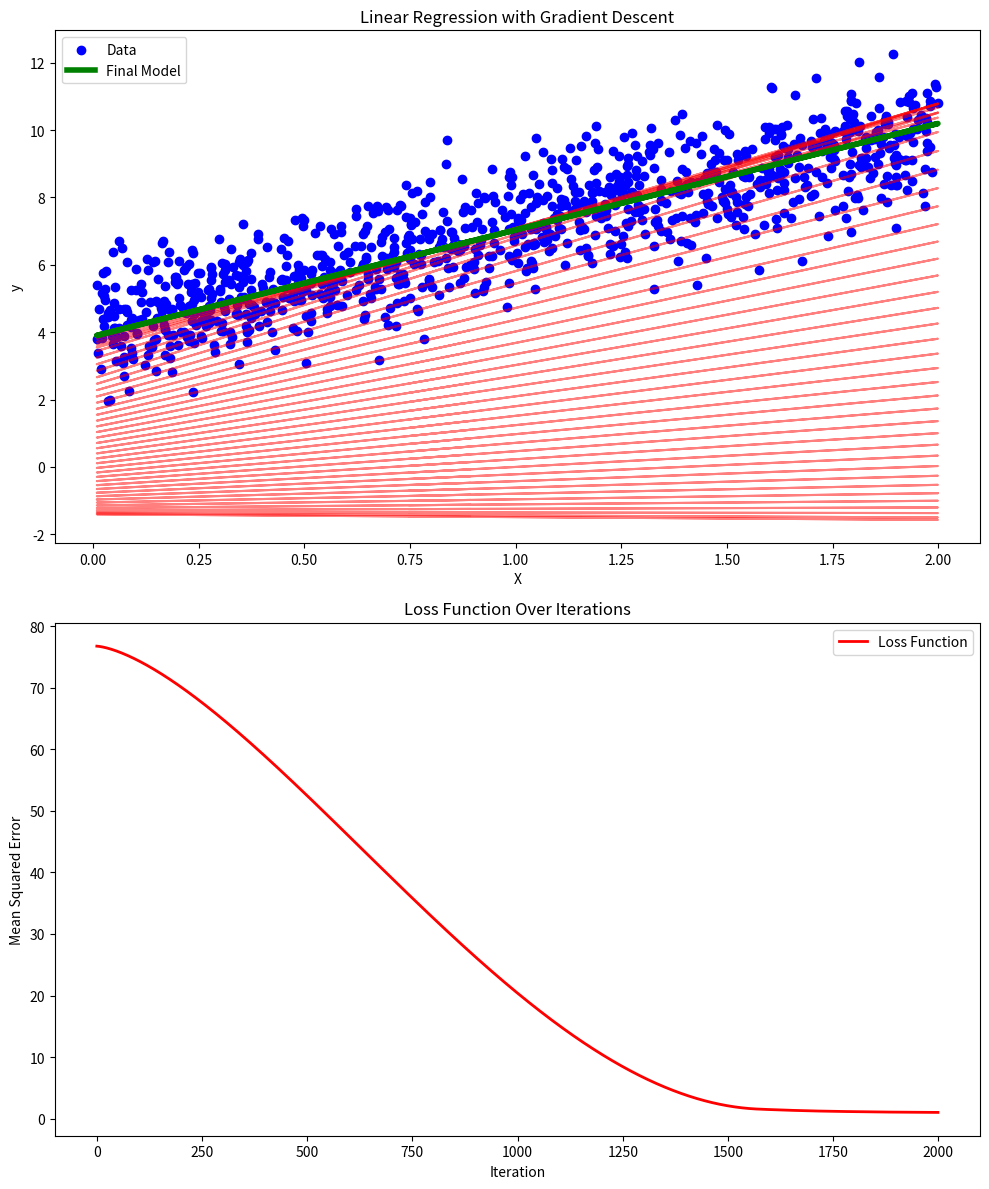
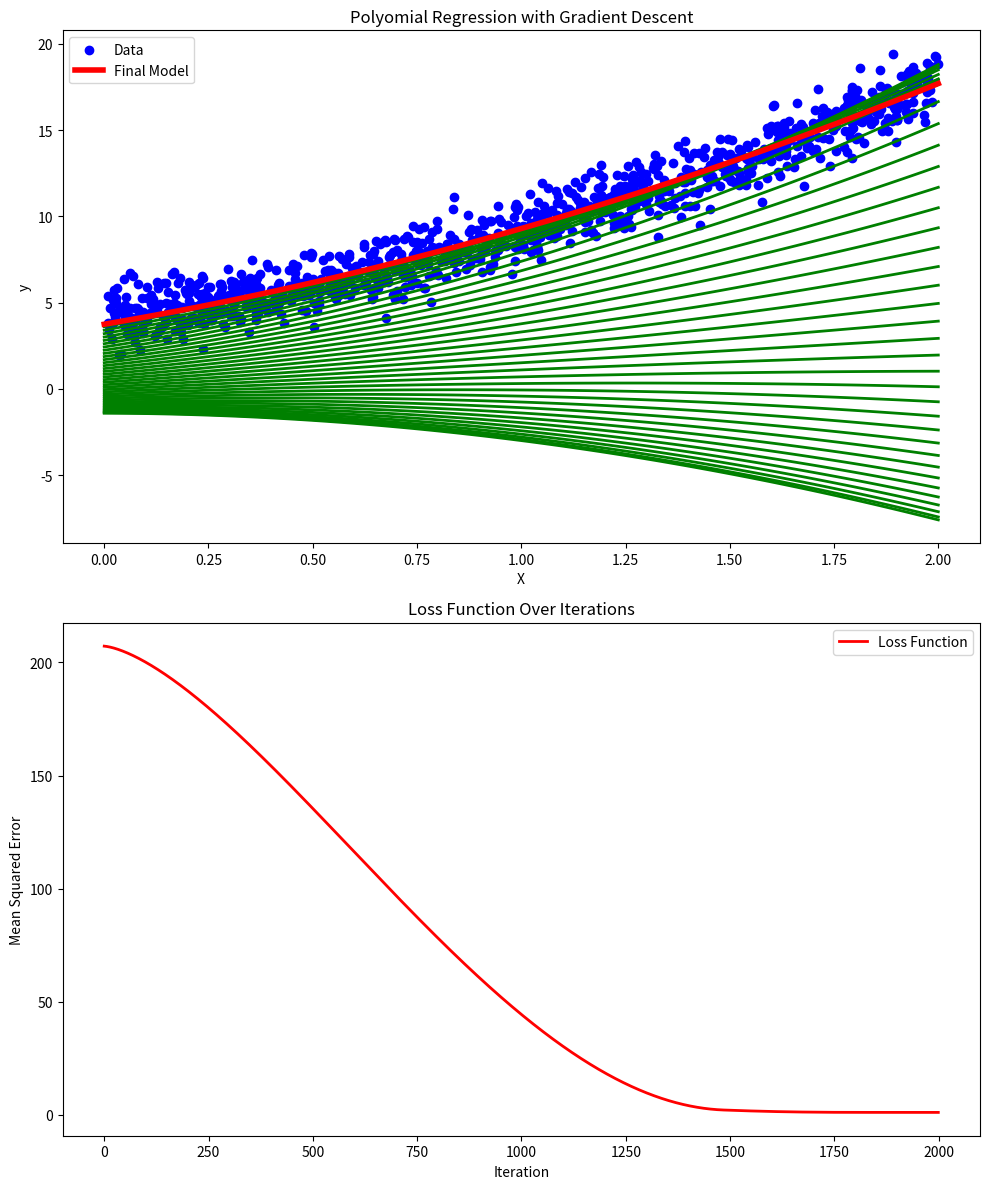
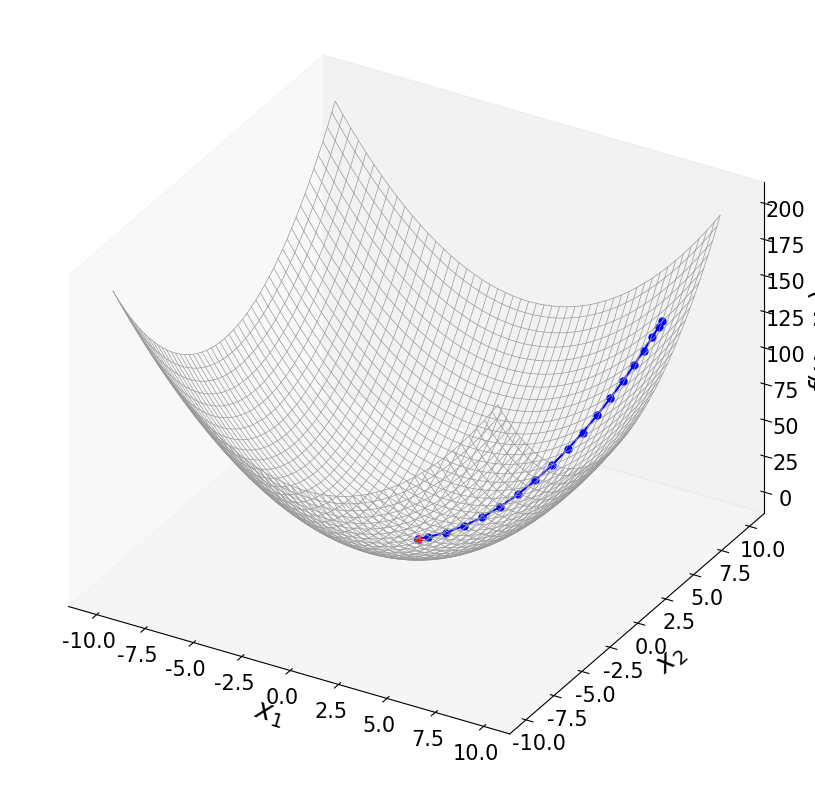
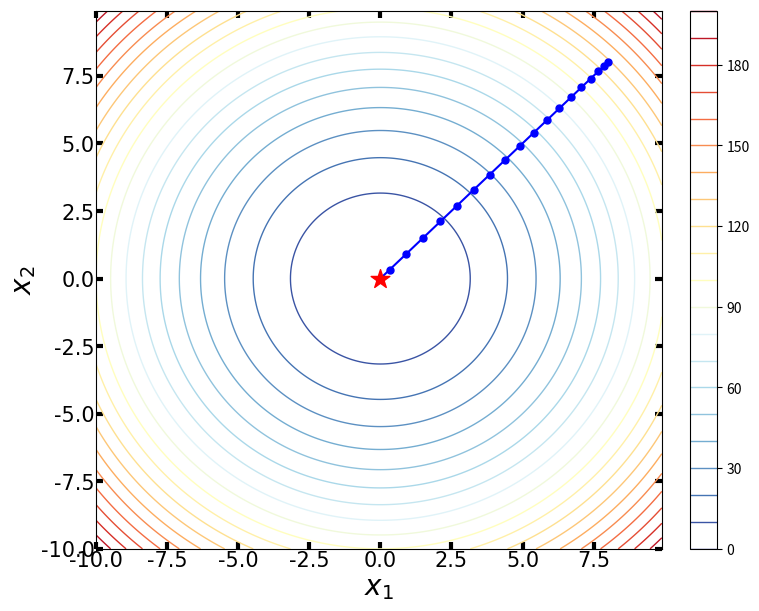

The script that saved these images, in order:
#!/usr/bin/env python3
# -*- coding: utf-8 -*-
"""
Created on Wed Sep  4 13:59:40 2024

[redacted]
"""


#%%>>>>>>>>>>>>>> AdaDelta

def Adadelta(X, y, theta, rho, num_iters, epsilon = 1e-8):
    m = len(y)
    # 梯度下降优化
    theta_path = []
    history = {'cost': []}
    E_g2 = np.zeros_like(theta)
    E_delta_theta2 = np.zeros_like(theta)
    for i in range(num_iters):
        gradient = 2 / m * X.T @ (X @ theta - y)
        E_g2 = rho * E_g2 + (1 - rho) * gradient ** 2
        delta_theta = - (np.sqrt(E_delta_theta2 + epsilon) / np.sqrt(E_g2 + epsilon)) * gradient
        theta = theta + delta_theta
        theta_path.append(theta)
        cost = np.mean((X @ theta  - y) ** 2)
        history['cost'].append(cost)
        E_delta_theta2 = rho * E_delta_theta2 + (1 - rho) * delta_theta ** 2
    return theta_path, history


#%%>>>>>>>>>>>>>>>>>>>>>>>>> 6. Adadelta, 机器学习例子: 线性回归
import numpy as np
import matplotlib.pyplot as plt

# 生成虚拟数据集
np.random.seed(42)
X = 2 * np.random.rand(1000, 1)
y = 4 + 3 * X + np.random.randn(1000, 1)
# 添加偏置项 (X0 = 1)
X_b = np.c_[np.ones((len(X), 1)), X]

def Adadelta(X, y, theta, rho, num_iters, epsilon = 1e-8):
    m = len(y)
    # 梯度下降优化
    theta_path = []
    history = {'cost': []}
    E_g2 = np.zeros_like(theta)
    E_delta_theta2 = np.zeros_like(theta)
    for i in range(num_iters):
        gradient = 2 / m * X.T @ (X @ theta - y)
        E_g2 = rho * E_g2 + (1 - rho) * gradient ** 2
        delta_theta = - (np.sqrt(E_delta_theta2 + epsilon) / np.sqrt(E_g2 + epsilon)) * gradient
        theta = theta + delta_theta
        theta_path.append(theta)
        cost = np.mean((X @ theta  - y) ** 2)
        history['cost'].append(cost)

        E_delta_theta2 = rho * E_delta_theta2 + (1 - rho) * delta_theta ** 2
    return theta_path, history

# 初始化参数 theta
theta_initial = np.random.randn(X_b.shape[1], 1)
rho = 0.01
n_iterations = 2000
epsilon = 1e-8

# 运行梯度下降算法
theta_path, history = Adadelta(X_b, y, theta_initial, rho, num_iters = n_iterations, epsilon = epsilon)

# 将路径转换为数组
theta_path = np.array(theta_path)

# 创建图形
fig, axs = plt.subplots(2, 1, figsize=(10, 12))

# 绘制数据集及拟合的直线
axs[0].scatter(X, y, color='blue', label='Data')
for i in range(0, n_iterations, 50):  # 每10次迭代绘制一次直线
    axs[0].plot(X, X_b@theta_path[i], color='red', alpha=0.5)
axs[0].plot(X, X_b.dot(theta_path[-1]), color='green', linewidth=4, label='Final Model')
axs[0].set_title('Linear Regression with Gradient Descent')
axs[0].set_xlabel('X')
axs[0].set_ylabel('y')
axs[0].legend()

# 绘制损失函数的变化
axs[1].plot(range(n_iterations), history['cost'], color='red', linewidth=2, label='Loss Function')
axs[1].set_title('Loss Function Over Iterations')
axs[1].set_xlabel('Iteration')
axs[1].set_ylabel('Mean Squared Error')
axs[1].legend()

# 显示图形
plt.tight_layout()
plt.show()

#%%>>>>>>>>>>>>>> 6. Adadelta, 机器学习例子: 多项式拟合

import numpy as np
import matplotlib.pyplot as plt

# 生成虚拟数据集
np.random.seed(42)
X = 2 * np.random.rand(1000, 1)
y = 4 + 3 * X + 2 * X**2 + np.random.randn(1000, 1)
# 增加多项式特征
X_b = np.c_[np.ones((1000, 1)), X, X**2]

def Adadelta(X, y, theta, rho, num_iters, epsilon = 1e-8):
    m = len(y)
    # 梯度下降优化
    theta_path = []
    history = {'cost': []}
    E_g2 = np.zeros_like(theta)
    E_delta_theta2 = np.zeros_like(theta)
    for i in range(num_iters):
        gradient = 2 / m * X.T @ (X @ theta - y)
        E_g2 = rho * E_g2 + (1 - rho) * gradient ** 2
        delta_theta = - (np.sqrt(E_delta_theta2 + epsilon) / np.sqrt(E_g2 + epsilon)) * gradient
        theta = theta + delta_theta
        theta_path.append(theta)
        cost = np.mean((X @ theta  - y) ** 2)
        history['cost'].append(cost)
        E_delta_theta2 = rho * E_delta_theta2 + (1 - rho) * delta_theta ** 2
    return theta_path, history

# 初始化参数 theta
theta_initial = np.random.randn(X_b.shape[1], 1)
rho = 0.01
n_iterations = 2000
epsilon = 1e-8

# 运行梯度下降算法
theta_path, history = Adadelta(X_b, y, theta_initial, rho, n_iterations, epsilon = epsilon)

# 将路径转换为数组
theta_path = np.array(theta_path)

# 创建图形
fig, axs = plt.subplots(2, 1, figsize=(10, 12))

# 生成用于画图的曲线
X_new = np.linspace(0, 2, 100).reshape(100, 1)
X_new_poly = np.c_[np.ones((100, 1)), X_new, X_new**2]
y_predict = X_new_poly@theta_path[-1]

# 绘制数据集及拟合的直线
axs[0].scatter(X, y, color='blue', label='Data')
for i in range(0, n_iterations, 50):  # 每10次迭代绘制一次直线
    axs[0].plot(X_new, X_new_poly@theta_path[i], color='g', linewidth=2,)
axs[0].plot(X_new, y_predict, color='r', linewidth=4, label='Final Model')
axs[0].set_title('Polyomial Regression with Gradient Descent')
axs[0].set_xlabel('X')
axs[0].set_ylabel('y')
axs[0].legend()

# 绘制损失函数的变化
axs[1].plot(range(n_iterations), history['cost'], color='red', linewidth=2, label='Loss Function')
axs[1].set_title('Loss Function Over Iterations')
axs[1].set_xlabel('Iteration')
axs[1].set_ylabel('Mean Squared Error')
axs[1].legend()

# 显示图形
plt.tight_layout()
plt.show()

#%%>>>>>>>>>>>>>>>>>>>>>>>>> 4. Adadelta: 解析, Adadelta对噪声非常鲁棒
import numpy as np
import matplotlib.pyplot as plt
from mpl_toolkits.mplot3d import Axes3D
from matplotlib import cm

# 定义要最小化的函数（简单的二次函数）
def f(w):
    return w[0]**2 + w[1]**2

# 定义函数关于 x 和 y 的偏导数
def grad_f(w):
    return np.array([2 * w[0], 2 * w[1]])

# 定义梯度下降算法
def Adadelta_Optimizer(start_x, start_y, rho, num_iterations, epsilon=1e-8, perturbation = 0.1):
    # 初始化参数
    theta = np.array([start_x, start_y])
    history = []
    E_g2  = np.zeros_like(theta)
    E_delta_theta2 = np.zeros_like(theta)
    # 执行梯度下降迭代
    for i in  range (num_iterations):
        # 计算梯度
        gradient = grad_f(theta) + perturbation * np.random.randn(*theta.shape)
        E_g2 = rho * E_g2 + (1 - rho) * gradient ** 2
        delta_theta = -(np.sqrt(E_delta_theta2 + epsilon) / np.sqrt(E_g2 + epsilon)) * gradient
        # 更新参数
        theta = theta + delta_theta
        # 保存参数的历史记录
        history.append([theta[0], theta[1], f(theta)])
        E_delta_theta2 = rho * E_delta_theta2 + (1 - rho) * delta_theta ** 2
    return theta[0], theta[1], f(theta), np.array(history)

# 定义用于绘制函数的网格
x_range = np.arange(-10 ,10 ,0.1 )
y_range = np.arange(-10 ,10 ,0.1 )
X, Y = np.meshgrid(x_range, y_range)
W_array = np.vstack([X.ravel(), Y.ravel()])
Z = f(W_array).reshape(X.shape)

# 执行梯度下降并绘制结果
start_x, start_y = 8 , 8
rho = 0.1
num_iterations = 3000
epsilon = 1e-8
pb = 0
step = int(num_iterations/20)

x_opt, y_opt, f_opt, history = Adadelta_Optimizer(start_x, start_y, rho, num_iterations, epsilon=epsilon, perturbation = pb)

## 3D
fig, ax = plt.subplots(subplot_kw={'projection': '3d'}, figsize = (8,8), constrained_layout=True)
ax.set_proj_type('ortho')

norm_plt = plt.Normalize(Z.min(), Z.max())
colors = cm.RdYlBu_r(norm_plt(Z))
ax.plot_wireframe(X, Y, Z, color = [0.6, 0.6, 0.6], linewidth = 0.5) # color = '#0070C0',

ax.plot(history[:,0][::step], history[:,1][::step], history[:,2][::step], c = 'b' , marker= 'o', ms = 5 )
ax.scatter(history[-1,0], history[-1,1], history[-1,2], c = 'r' , marker= '*', s = 40, zorder = 10 )
ax.set_proj_type('ortho')

font = {'family':'Times New Roman', 'weight' : 'normal', 'size': 20,} # 'family':'Times New Roman',
ax.set_xlabel(r'$\it{x_1}$', fontdict = font, labelpad = 2)
ax.set_ylabel(r'$\it{x_2}$', fontdict = font, labelpad = 2)
ax.set_zlabel(r'$\it{f}(\it{x_1},\it{x_2}$)', fontdict = font,  )

ax.tick_params(axis='both', direction='in', width=3, length = 5,  labelsize=15, labelfontfamily = 'Times New Roman', pad = 1)

# ax.view_init(azim=-120, elev=30)
ax.grid(False)
# fig.savefig('Figures/只保留网格线.svg', format='svg')
plt.show()

## 2D courter
fig, ax = plt.subplots( figsize = (7.5, 6), constrained_layout=True)
# CS = ax.contourf(X, Y, Z, levels = 20, cmap = 'RdYlBu_r', linewidths = 1)
# fig.colorbar(CS)
CS = ax.contour(X, Y, Z, levels = 20, cmap = 'RdYlBu_r', linewidths = 1)
fig.colorbar(CS)

ax.plot(history[:,0][::step], history[:,1][::step],  c = 'b' , marker= 'o', ms = 5 )
ax.scatter(history[-1,0], history[-1,1],  c = 'r' , marker= '*', s = 200, zorder = 10)
font = {'family':'Times New Roman', 'weight' : 'normal', 'size': 20,} # 'family':'Times New Roman',
ax.set_xlabel(r'$\it{x_1}$', fontdict = font, labelpad = 2)
ax.set_ylabel(r'$\it{x_2}$', fontdict = font, labelpad = 2)

ax.tick_params(axis='both', direction='in', left = True, right = True, top=True, bottom=True, width=3, length = 5,  labelsize=15, labelfontfamily = 'Times New Roman', pad = 1)

ax.set_xlim(X.min(), X.max())
ax.set_ylim(Y.min(), Y.max())

ax.grid(False)
# fig.savefig('Figures/只保留网格线.svg', format='svg')
plt.show()

















































































